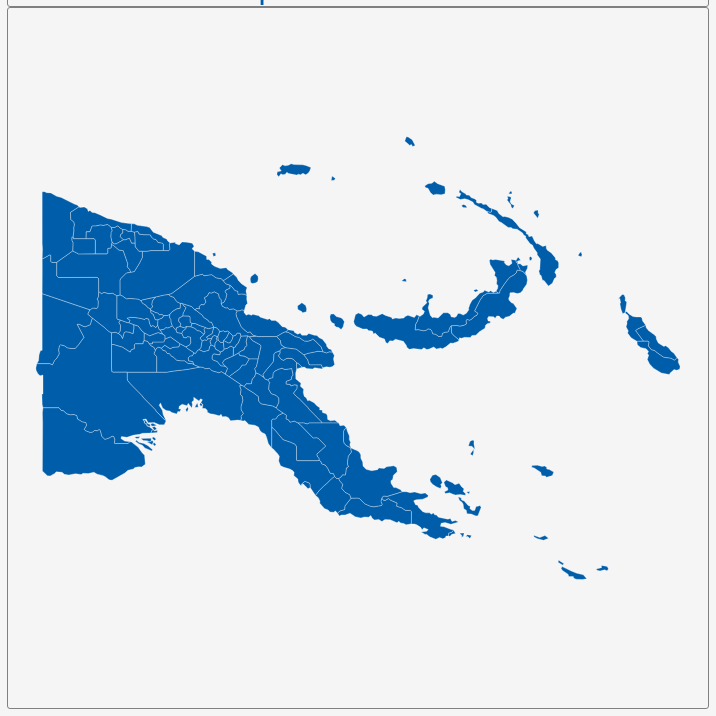
D3 v3 page, settled after 360 driven frames (6 s of simulated time); the page loaded 1 data file(s).


        var dim = 700;
        const center = {
            "lng": 148.4085,
            "lat": -6.4923
        };
        var scale = 2714;

        var title = document.getElementById('title');
        title.style.width = dim;
        title.style.marginLeft = "calc(50% - " + (dim / 2) + "px)";
        var map = document.getElementById('map')
        map.style.width = dim;
        map.style.marginLeft = "calc(50% - " + (dim / 2) + "px)";

        var tooltip = d3
            .select("#map")
            .append("div")
            .attr("class", "tooltip")
            .attr("opacity", 0);
        var width = dim,
            height = dim;

        var svg = d3.select("#map")
            .append("svg")
            .attr("width", width)
            .attr("height", height);

        scale = scale * .9;// to give 5% padding on each side
        var projection = d3.geo.mercator()
            .center([center.lng, center.lat])
            .scale(scale)
            .translate([width / 2, height / 2]);
        var geoPath = d3.geo.path()
            .projection(projection);

        var g = svg.append("g");
        d3.json("geosource.json", function (json) {
            g.selectAll("path")
                .data(json.features)
                .enter()
                .append("path")
                .attr("d", geoPath)
                .attr("class", "polygon")
                .on("mouseover", mouseover)
                .on("mouseout", mouseout)
                .on("mousemove", mousemove);

            svg.call(d3.behavior.zoom().on("zoom", () => {
                g.attr("transform", "translate(" + d3.event.translate.join(",") + ")scale(" + d3.event.scale + ")");
            }));
        });
        function mouseover(d) {
            d3.select(this).attr("class", "hover");
            tooltip.style("opacity", 0.9);
            tooltip.html((d.properties.NAME_2 && "<b>" + d.properties.NAME_2 + "</b><br>" || '') +
                (d.properties.ENGTYPE_2 && d.properties.ENGTYPE_2 + "<br>" || '') +
                (d.properties.NAME_1 && d.properties.NAME_1));
        }
        function mouseout(d) {
            d3.select(this).attr("class", "polygon");
            tooltip.style("opacity", 0);
        }
        function mousemove(d) {
            tooltip.style({
                left: function () {
                    if (d3.event.pageX > 800) {
                        return d3.event.pageX - 180 + "px";
                    } else {
                        return d3.event.pageX + 23 + "px";
                    }
                },
                top: d3.event.pageY - 20 + "px",
            });
        }
    

### data: geosource.json
{
 "type": "FeatureCollection",
 "features": [
  {
   "type": "Feature",
   "geometry": {
    "type": "Polygon",
    "coordinates": "[... 1 items]"
   },
   "properties": {
    "GID_0": "PNG",
    "NAME_0": "Papua New Guinea",
    "GID_1": "PNG.1_1",
    "NAME_1": "Bougainville",
    "NL_NAME_1": "",
    "GID_2": "PNG.1.1_1",
    "NAME_2": "Central Bougainville",
    "VARNAME_2": "",
    "NL_NAME_2": "",
    "TYPE_2": "District",
    "ENGTYPE_2": "District",
    "CC_2": "",
    "HASC_2": "PG.NS.KI"
   }
  },
  {
   "type": "Feature",
   "geometry": {
    "type": "MultiPolygon",
    "coordinates": "[... 2 items]"
   },
   "properties": {
    "GID_0": "PNG",
    "NAME_0": "Papua New Guinea",
    "GID_1": "PNG.1_1",
    "NAME_1": "Bougainville",
    "NL_NAME_1": "",
    "GID_2": "PNG.1.2_1",
    "NAME_2": "North Bougainville",
    "VARNAME_2": "",
    "NL_NAME_2": "",
    "TYPE_2": "District",
    "ENGTYPE_2": "District",
    "CC_2": "",
    "HASC_2": "PG.NS.BK"
   }
  },
  {
   "type": "Feature",
   "geometry": {
    "type": "Polygon",
    "coordinates": "[... 1 items]"
   },
   "properties": {
    "GID_0": "PNG",
    "NAME_0": "Papua New Guinea",
    "GID_1": "PNG.1_1",
    "NAME_1": "Bougainville",
    "NL_NAME_1": "",
    "GID_2": "PNG.1.3_1",
    "NAME_2": "South Bougainville",
    "VARNAME_2": "",
    "NL_NAME_2": "",
    "TYPE_2": "District",
    "ENGTYPE_2": "District",
    "CC_2": "",
    "HASC_2": "PG.NS.BN"
   }
  },
  {
   "type": "Feature",
   "geometry": {
    "type": "Polygon",
    "coordinates": "[... 1 items]"
   },
   "properties": {
    "GID_0": "PNG",
    "NAME_0": "Papua New Guinea",
    "GID_1": "PNG.2_1",
    "NAME_1": "Central",
    "NL_NAME_1": "",
    "GID_2": "PNG.2.1_1",
    "NAME_2": "Abau",
    "VARNAME_2": "",
    "NL_NAME_2": "",
    "TYPE_2": "District",
    "ENGTYPE_2": "District",
    "CC_2": "",
    "HASC_2": "PG.CE.AB"
   }
  },
  {
   "type": "Feature",
   "geometry": {
    "type": "Polygon",
    "coordinates": "[... 1 items]"
   },
   "properties": {
    "GID_0": "PNG",
    "NAME_0": "Papua New Guinea",
    "GID_1": "PNG.2_1",
    "NAME_1": "Central",
    "NL_NAME_1": "",
    "GID_2": "PNG.2.2_1",
    "NAME_2": "Goilala",
    "VARNAME_2": "",
    "NL_NAME_2": "",
    "TYPE_2": "District",
    "ENGTYPE_2": "District",
    "CC_2": "",
    "HASC_2": "PG.CE.GL"
   }
  },
  {
   "type": "Feature",
   "geometry": {
    "type": "Polygon",
    "coordinates": "[... 1 items]"
   },
   "properties": {
    "GID_0": "PNG",
    "NAME_0": "Papua New Guinea",
    "GID_1": "PNG.2_1",
    "NAME_1": "Central",
    "NL_NAME_1": "",
    "GID_2": "PNG.2.3_1",
    "NAME_2": "Kairuku-Hiri",
    "VARNAME_2": "",
    "NL_NAME_2": "",
    "TYPE_2": "District",
    "ENGTYPE_2": "District",
    "CC_2": "",
    "HASC_2": "PG.CE.KH"
   }
  },
  {
   "type": "Feature",
   "geometry": {
    "type": "Polygon",
    "coordinates": "[... 1 items]"
   },
   "properties": {
    "GID_0": "PNG",
    "NAME_0": "Papua New Guinea",
    "GID_1": "PNG.2_1",
    "NAME_1": "Central",
    "NL_NAME_1": "",
    "GID_2": "PNG.2.4_1",
    "NAME_2": "Rigo",
    "VARNAME_2": "",
    "NL_NAME_2": "",
    "TYPE_2": "District",
    "ENGTYPE_2": "District",
    "CC_2": "",
    "HASC_2": "PG.CE.RG"
   }
  },
  {
   "type": "Feature",
   "geometry": {
    "type": "Polygon",
    "coordinates": "[... 1 items]"
   },
   "properties": {
    "GID_0": "PNG",
    "NAME_0": "Papua New Guinea",
    "GID_1": "PNG.3_1",
    "NAME_1": "Chimbu",
    "NL_NAME_1": "",
    "GID_2": "PNG.3.1_1",
    "NAME_2": "Chuave",
    "VARNAME_2": "",
    "NL_NAME_2": "",
    "TYPE_2": "District",
    "ENGTYPE_2": "District",
    "CC_2": "",
    "HASC_2": "PG.CH.CH"
   }
  },
  "... 79 more items"
 ]
}